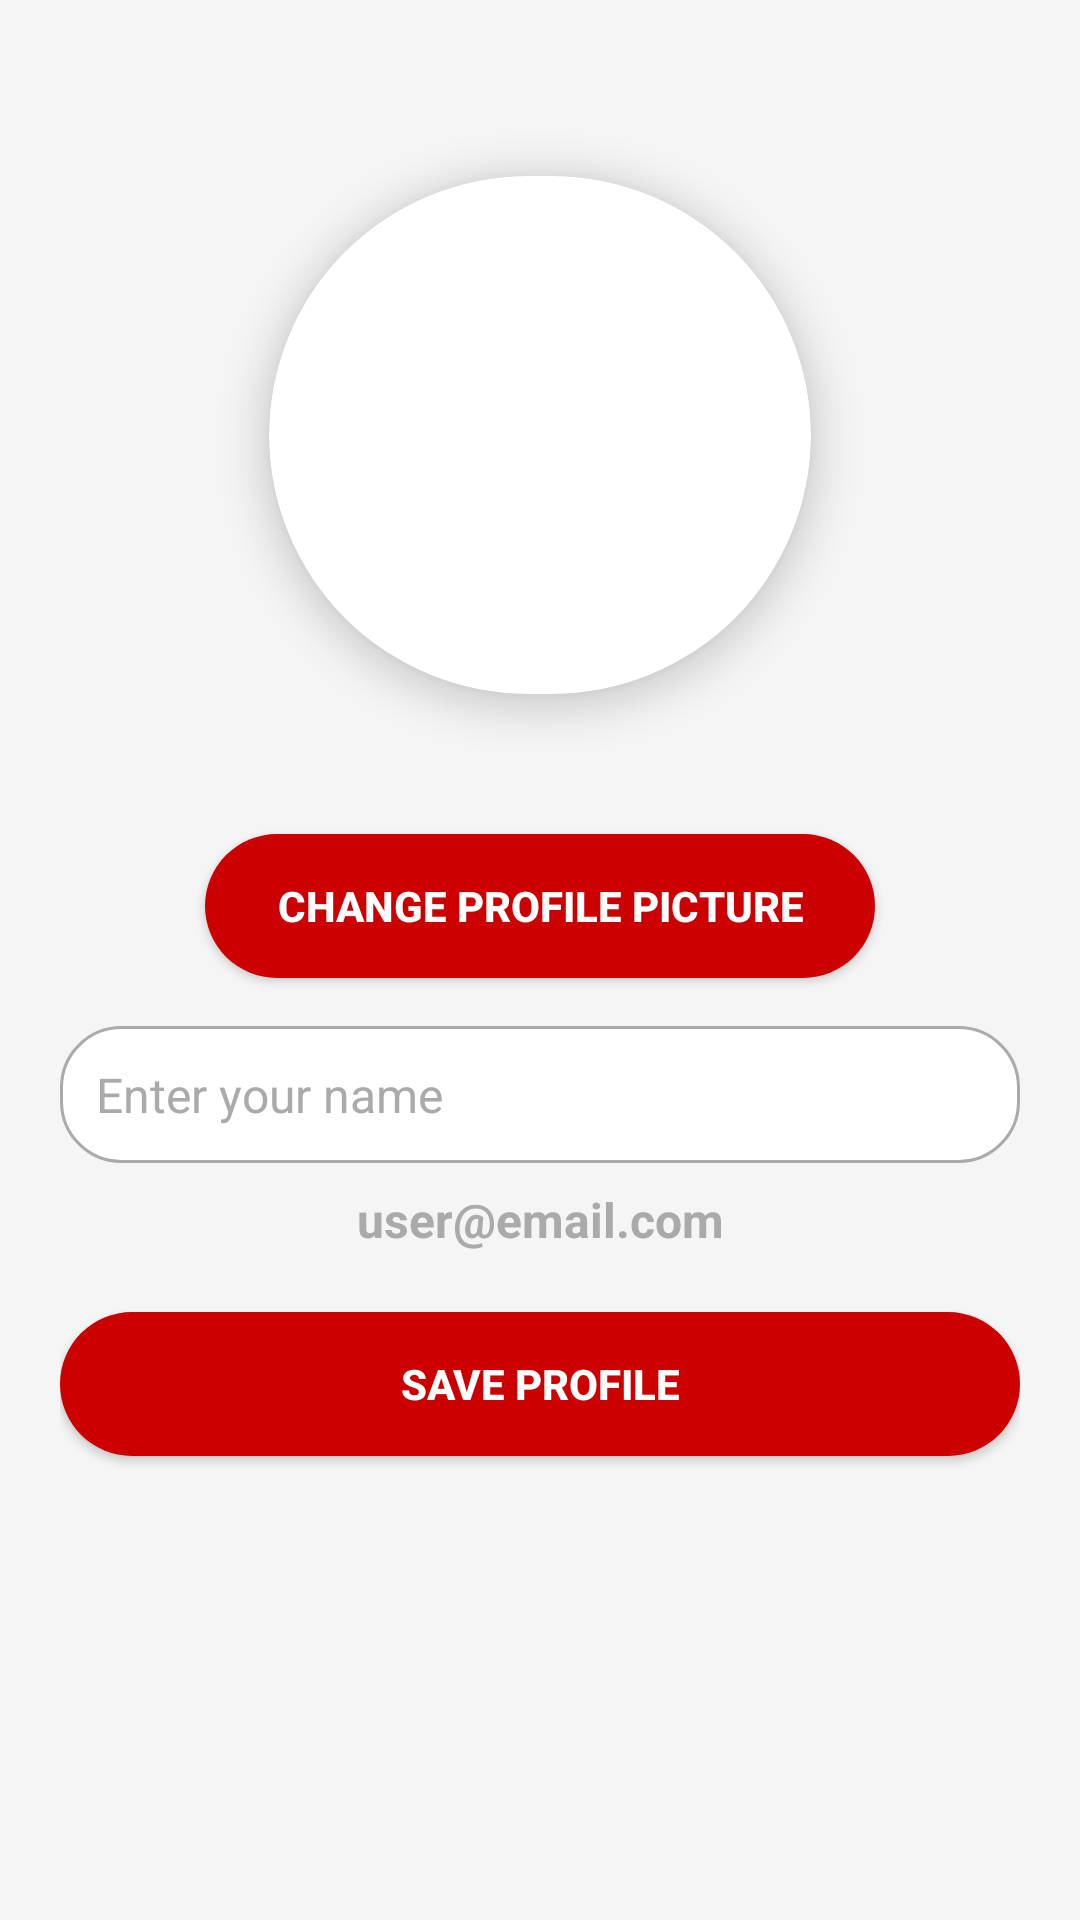

This screen was rendered from an Android layout file. Write that file and the resources it references.
<!-- AndroidManifest.xml: application theme Theme.Eventify -->
<!-- res/layout/fragment_my_profile.xml -->
<?xml version="1.0" encoding="utf-8"?>
<androidx.constraintlayout.widget.ConstraintLayout
    xmlns:android="http://schemas.android.com/apk/res/android"
    xmlns:app="http://schemas.android.com/apk/res-auto"
    xmlns:tools="http://schemas.android.com/tools"
    android:layout_width="match_parent"
    android:layout_height="match_parent"
    android:padding="20dp"
    android:background="@color/light_gray"
    tools:context=".ui.MyProfileFragment">

    <androidx.cardview.widget.CardView
        android:id="@+id/profileImageContainer"
        android:layout_width="250dp"
        android:layout_height="250dp"
        app:cardCornerRadius="90dp"
        app:cardElevation="8dp"
        app:cardBackgroundColor="@android:color/white"
        app:cardPreventCornerOverlap="true"
        android:layout_marginBottom="16dp"
        app:cardUseCompatPadding="true"
        app:layout_constraintTop_toTopOf="parent"
        app:layout_constraintStart_toStartOf="parent"
        app:layout_constraintEnd_toEndOf="parent">

        <ImageView
            android:id="@+id/profileImageView"
            android:layout_width="match_parent"
            android:layout_height="match_parent"
            android:scaleType="centerCrop"
            android:src="@drawable/ic_add"
            android:contentDescription="Profile Image"
            android:clickable="true"
            android:focusable="true"
            android:background="?attr/selectableItemBackgroundBorderless"/>
    </androidx.cardview.widget.CardView>

    <Button
        android:id="@+id/btnUploadImage"
        android:layout_width="wrap_content"
        android:layout_height="wrap_content"
        android:text="Change Profile Picture"
        android:layout_marginTop="8dp"
        android:background="@drawable/rounded_button"
        android:textColor="@android:color/white"
        android:textStyle="bold"
        android:paddingHorizontal="24dp"
        android:paddingVertical="10dp"
        app:layout_constraintTop_toBottomOf="@id/profileImageContainer"
        app:layout_constraintStart_toStartOf="parent"
        app:layout_constraintEnd_toEndOf="parent"/>

    <EditText
        android:id="@+id/etUserName"
        android:layout_width="0dp"
        android:layout_height="wrap_content"
        android:hint="Enter your name"
        android:textSize="16sp"
        android:background="@drawable/rounded_edit_text"
        android:padding="12dp"
        android:textColor="@android:color/black"
        android:textColorHint="@android:color/darker_gray"
        app:layout_constraintTop_toBottomOf="@id/btnUploadImage"
        app:layout_constraintStart_toStartOf="parent"
        app:layout_constraintEnd_toEndOf="parent"
        android:layout_marginTop="16dp"/>

    <TextView
        android:id="@+id/tvUserEmail"
        android:layout_width="wrap_content"
        android:layout_height="wrap_content"
        android:text="user@email.com"
        android:textSize="16sp"
        android:textColor="@android:color/darker_gray"
        android:textStyle="bold"
        android:layout_marginTop="8dp"
        app:layout_constraintTop_toBottomOf="@id/etUserName"
        app:layout_constraintStart_toStartOf="parent"
        app:layout_constraintEnd_toEndOf="parent"/>

    <Button
        android:id="@+id/btnSaveProfile"
        android:layout_width="0dp"
        android:layout_height="wrap_content"
        android:text="Save Profile"
        android:background="@drawable/rounded_button"
        android:textColor="@android:color/white"
        android:textStyle="bold"
        android:paddingHorizontal="24dp"
        android:paddingVertical="12dp"
        app:layout_constraintTop_toBottomOf="@id/tvUserEmail"
        app:layout_constraintStart_toStartOf="parent"
        app:layout_constraintEnd_toEndOf="parent"
        android:layout_marginTop="20dp"/>

</androidx.constraintlayout.widget.ConstraintLayout>
<!-- resources referenced by this layout -->
<resources>
  <color name="light_gray">#F5F5F5</color>
  <!-- drawable rounded_button (drawable) -->
  <ripple xmlns:android="http://schemas.android.com/apk/res/android"
      android:color="@android:color/holo_red_light">
      <item>
          <shape android:shape="rectangle">
              <solid android:color="@android:color/holo_red_dark"/>
              <corners android:radius="24dp"/>
          </shape>
      </item>
  </ripple>
  <!-- drawable rounded_edit_text (drawable) -->
  <?xml version="1.0" encoding="utf-8"?>
  <shape xmlns:android="http://schemas.android.com/apk/res/android"
      android:shape="rectangle">
      <corners android:radius="20dp"/>
      <solid android:color="@android:color/white"/>
      <stroke android:width="1dp" android:color="@android:color/darker_gray"/>
      <padding android:left="12dp" android:right="12dp"/>
  </shape>
  <style name="Theme.Eventify" parent="Theme.Material3.DayNight.NoActionBar">
          
          <item name="colorPrimary">#D32F2F</item>
          <item name="colorPrimaryVariant">#B71C1C</item>
          <item name="colorOnPrimary">#FFFFFF</item>
          
      </style>
</resources>
